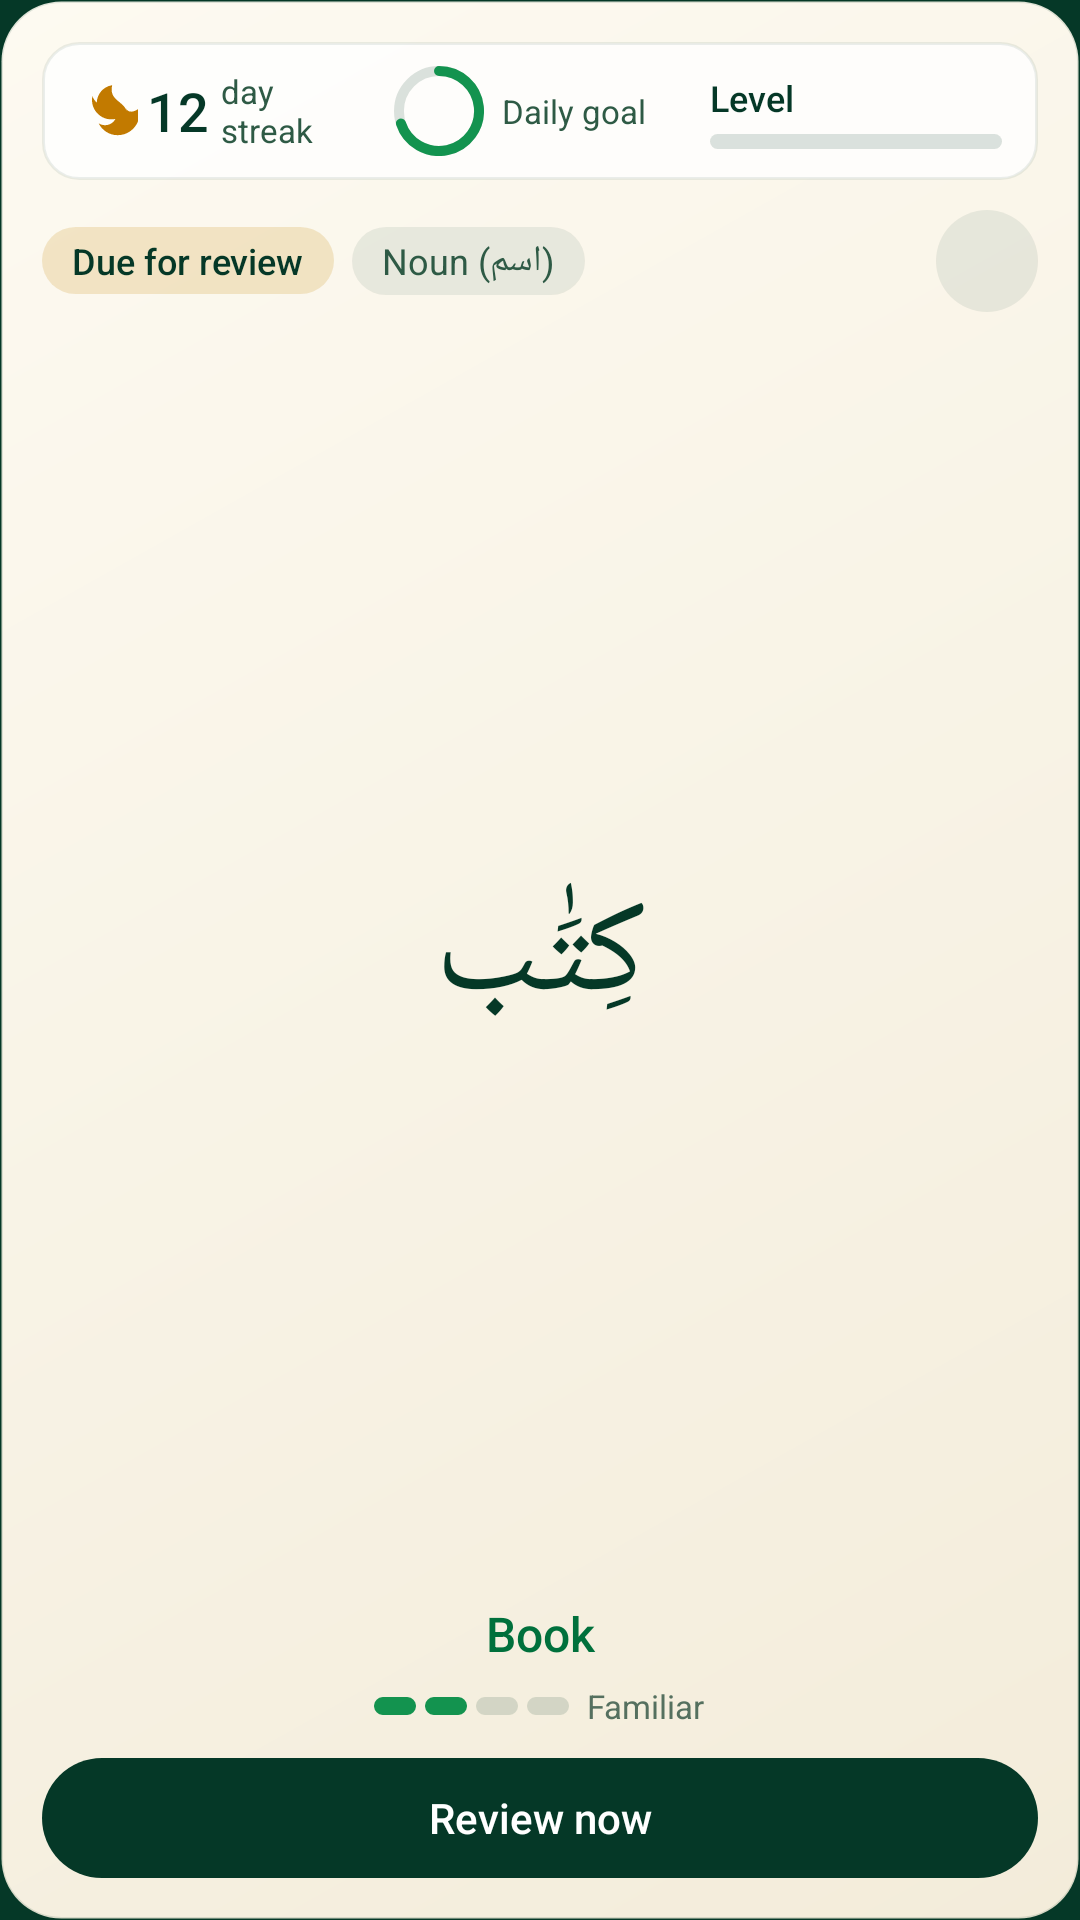

Android layout source for this screen:
<!-- AndroidManifest.xml: application theme Theme.QuranicWords -->
<!-- res/layout/widget_combined_large.xml -->
<?xml version="1.0" encoding="utf-8"?>
<FrameLayout xmlns:android="http://schemas.android.com/apk/res/android"
    xmlns:tools="http://schemas.android.com/tools"
    android:id="@android:id/background"
    android:layout_width="match_parent"
    android:layout_height="match_parent"
    android:background="@drawable/widget_bg"
    android:clipToOutline="true"
    android:padding="14dp"
    tools:ignore="HardcodedText,UseAppTint,UseCompoundDrawables,NestedWeights,DisableBaselineAlignment">

    <LinearLayout
        android:id="@+id/ll_content"
        android:layout_width="match_parent"
        android:layout_height="match_parent"
        android:orientation="vertical">

        <LinearLayout
            android:id="@+id/ll_stats_card"
            android:layout_width="match_parent"
            android:layout_height="wrap_content"
            android:background="@drawable/widget_card"
            android:baselineAligned="false"
            android:gravity="center_vertical"
            android:orientation="horizontal"
            android:paddingHorizontal="12dp"
            android:paddingVertical="8dp">

            <LinearLayout
                android:id="@+id/ll_streak"
                android:layout_width="0dp"
                android:layout_height="wrap_content"
                android:layout_weight="1"
                android:gravity="center_vertical"
                android:orientation="horizontal">

                <ImageView
                    android:id="@+id/iv_flame"
                    android:layout_width="20dp"
                    android:layout_height="20dp"
                    android:importantForAccessibility="no"
                    android:src="@drawable/ic_widget_flame"
                    android:tint="@color/wg_flame" />

                <TextView
                    android:id="@+id/tv_streak"
                    android:layout_width="wrap_content"
                    android:layout_height="wrap_content"
                    android:layout_marginStart="3dp"
                    android:fontFamily="sans-serif-medium"
                    android:maxLines="1"
                    android:text="12"
                    android:textColor="@color/wg_text_primary"
                    android:textSize="18sp" />

                <TextView
                    android:id="@+id/tv_streak_label"
                    android:layout_width="0dp"
                    android:layout_height="wrap_content"
                    android:layout_marginStart="4dp"
                    android:layout_weight="1"
                    android:ellipsize="end"
                    android:maxLines="2"
                    android:text="@string/widget_streak_label"
                    android:textColor="@color/wg_text_secondary"
                    android:textSize="11sp" />
            </LinearLayout>

            <LinearLayout
                android:id="@+id/fl_goal"
                android:layout_width="0dp"
                android:layout_height="wrap_content"
                android:layout_marginStart="8dp"
                android:layout_weight="1"
                android:gravity="center_vertical"
                android:orientation="horizontal">

                <ImageView
                    android:id="@+id/iv_ring"
                    android:layout_width="30dp"
                    android:layout_height="30dp"
                    android:importantForAccessibility="no"
                    android:scaleType="fitCenter"
                    android:src="@drawable/widget_ring_preview" />

                <TextView
                    android:id="@+id/tv_goal_text"
                    android:layout_width="0dp"
                    android:layout_height="wrap_content"
                    android:layout_marginStart="6dp"
                    android:layout_weight="1"
                    android:ellipsize="end"
                    android:maxLines="2"
                    android:text="@string/widget_daily_goal_label"
                    android:textColor="@color/wg_text_secondary"
                    android:textSize="11sp" />
            </LinearLayout>

            <LinearLayout
                android:id="@+id/ll_level"
                android:layout_width="0dp"
                android:layout_height="wrap_content"
                android:layout_marginStart="8dp"
                android:layout_weight="1"
                android:orientation="vertical">

                <TextView
                    android:id="@+id/tv_level"
                    android:layout_width="match_parent"
                    android:layout_height="wrap_content"
                    android:ellipsize="end"
                    android:fontFamily="sans-serif-medium"
                    android:maxLines="1"
                    android:text="@string/widget_level_word"
                    android:textColor="@color/wg_text_primary"
                    android:textSize="12sp" />

                <ImageView
                    android:id="@+id/iv_xp_bar"
                    android:layout_width="match_parent"
                    android:layout_height="5dp"
                    android:layout_marginTop="4dp"
                    android:importantForAccessibility="no"
                    android:scaleType="fitXY"
                    android:src="@drawable/widget_bar" />
            </LinearLayout>
        </LinearLayout>

        <LinearLayout
            android:id="@+id/ll_word"
            android:layout_width="match_parent"
            android:layout_height="0dp"
            android:layout_marginTop="10dp"
            android:layout_weight="1"
            android:orientation="vertical">

            <LinearLayout
                android:layout_width="match_parent"
                android:layout_height="wrap_content"
                android:gravity="center_vertical"
                android:orientation="horizontal">

                <LinearLayout
                    android:layout_width="0dp"
                    android:layout_height="wrap_content"
                    android:layout_weight="1"
                    android:gravity="center_vertical|start"
                    android:orientation="horizontal">

                    <TextView
                        android:id="@+id/tv_status"
                        android:layout_width="wrap_content"
                        android:layout_height="wrap_content"
                        android:background="@drawable/widget_chip_due"
                        android:fontFamily="sans-serif-medium"
                        android:maxLines="1"
                        android:paddingHorizontal="10dp"
                        android:paddingVertical="3dp"
                        android:text="@string/widget_status_due"
                        android:textColor="@color/wg_text_primary"
                        android:textSize="12sp" />

                    <TextView
                        android:id="@+id/tv_category"
                        android:layout_width="wrap_content"
                        android:layout_height="wrap_content"
                        android:layout_marginStart="6dp"
                        android:background="@drawable/widget_chip"
                        android:ellipsize="end"
                        android:maxLines="1"
                        android:paddingHorizontal="10dp"
                        android:paddingVertical="3dp"
                        android:text="@string/word_category_noun"
                        android:textColor="@color/wg_text_secondary"
                        android:textSize="12sp" />
                </LinearLayout>

                <ImageView
                    android:id="@+id/btn_next"
                    android:layout_width="34dp"
                    android:layout_height="34dp"
                    android:layout_marginStart="6dp"
                    android:background="@drawable/widget_icon_btn"
                    android:contentDescription="@string/widget_next_word"
                    android:padding="7dp"
                    android:src="@drawable/ic_widget_next"
                    android:tint="@color/wg_text_primary" />
            </LinearLayout>

            <FrameLayout
                android:id="@+id/fl_word"
                android:layout_width="match_parent"
                android:layout_height="0dp"
                android:layout_weight="1"
                android:minHeight="40dp">

                <ImageView
                    android:id="@+id/iv_arabic"
                    android:layout_width="match_parent"
                    android:layout_height="match_parent"
                    android:scaleType="fitCenter"
                    android:tint="@color/wg_text_primary"
                    android:visibility="gone"
                    tools:ignore="ContentDescription" />

                <TextView
                    android:id="@+id/tv_arabic"
                    android:layout_width="match_parent"
                    android:layout_height="match_parent"
                    android:autoSizeMaxTextSize="44sp"
                    android:autoSizeMinTextSize="18sp"
                    android:autoSizeTextType="uniform"
                    android:gravity="center"
                    android:maxLines="1"
                    android:text="كِتَٰب"
                    android:textColor="@color/wg_text_primary"
                    android:textDirection="rtl"
                    android:textSize="36sp" />
            </FrameLayout>

            <TextView
                android:id="@+id/tv_meaning"
                android:layout_width="match_parent"
                android:layout_height="wrap_content"
                android:ellipsize="end"
                android:fontFamily="sans-serif-medium"
                android:gravity="center"
                android:maxLines="2"
                android:text="@string/widget_preview_meaning"
                android:textColor="@color/wg_accent"
                android:textSize="16sp" />

            <TextView
                android:id="@+id/tv_reveal"
                android:layout_width="wrap_content"
                android:layout_height="wrap_content"
                android:layout_gravity="center_horizontal"
                android:background="@drawable/widget_reveal"
                android:fontFamily="sans-serif-medium"
                android:gravity="center"
                android:maxLines="1"
                android:minHeight="32dp"
                android:paddingHorizontal="14dp"
                android:text="@string/widget_tap_to_reveal"
                android:textColor="@color/wg_accent"
                android:textSize="13sp"
                android:visibility="gone" />

            <include
                layout="@layout/widget_part_meter"
                android:layout_width="wrap_content"
                android:layout_height="wrap_content"
                android:layout_gravity="center_horizontal"
                android:layout_marginTop="6dp" />
        </LinearLayout>

        <TextView
            android:id="@+id/tv_cta"
            android:layout_width="match_parent"
            android:layout_height="wrap_content"
            android:layout_marginTop="10dp"
            android:background="@drawable/widget_cta"
            android:ellipsize="end"
            android:fontFamily="sans-serif-medium"
            android:gravity="center"
            android:maxLines="1"
            android:minHeight="40dp"
            android:paddingHorizontal="14dp"
            android:text="@string/widget_review_now"
            android:textColor="@color/wg_cta_text"
            android:textSize="14sp" />
    </LinearLayout>

    <include layout="@layout/widget_part_empty" />
</FrameLayout>
<!-- res/layout/widget_part_meter.xml (included above) -->
<?xml version="1.0" encoding="utf-8"?>
<LinearLayout xmlns:android="http://schemas.android.com/apk/res/android"
    xmlns:tools="http://schemas.android.com/tools"
    android:id="@+id/ll_meter"
    android:layout_width="wrap_content"
    android:layout_height="wrap_content"
    android:layout_gravity="center_horizontal"
    android:gravity="center_vertical"
    android:orientation="horizontal"
    tools:ignore="UseCompoundDrawables">

    <ImageView
        android:id="@+id/iv_seg1"
        android:layout_width="14dp"
        android:layout_height="6dp"
        android:importantForAccessibility="no"
        android:scaleType="fitXY"
        android:src="@drawable/widget_seg_on" />

    <ImageView
        android:id="@+id/iv_seg2"
        android:layout_width="14dp"
        android:layout_height="6dp"
        android:layout_marginStart="3dp"
        android:importantForAccessibility="no"
        android:scaleType="fitXY"
        android:src="@drawable/widget_seg_on" />

    <ImageView
        android:id="@+id/iv_seg3"
        android:layout_width="14dp"
        android:layout_height="6dp"
        android:layout_marginStart="3dp"
        android:importantForAccessibility="no"
        android:scaleType="fitXY"
        android:src="@drawable/widget_seg_off" />

    <ImageView
        android:id="@+id/iv_seg4"
        android:layout_width="14dp"
        android:layout_height="6dp"
        android:layout_marginStart="3dp"
        android:importantForAccessibility="no"
        android:scaleType="fitXY"
        android:src="@drawable/widget_seg_off" />

    <TextView
        android:id="@+id/tv_strength"
        android:layout_width="wrap_content"
        android:layout_height="wrap_content"
        android:layout_marginStart="6dp"
        android:maxLines="1"
        android:text="@string/word_strength_familiar"
        android:textColor="@color/wg_text_tertiary"
        android:textSize="11sp" />
</LinearLayout>
<!-- res/layout/widget_part_empty.xml (included above) -->
<?xml version="1.0" encoding="utf-8"?>
<LinearLayout xmlns:android="http://schemas.android.com/apk/res/android"
    android:id="@+id/ll_empty"
    android:layout_width="match_parent"
    android:layout_height="match_parent"
    android:gravity="center"
    android:orientation="vertical"
    android:visibility="gone">

    <ImageView
        android:layout_width="36dp"
        android:layout_height="36dp"
        android:importantForAccessibility="no"
        android:src="@mipmap/ic_launcher_round" />

    <TextView
        android:id="@+id/tv_empty_title"
        android:layout_width="wrap_content"
        android:layout_height="wrap_content"
        android:layout_marginTop="8dp"
        android:fontFamily="sans-serif-medium"
        android:gravity="center"
        android:maxLines="2"
        android:text="@string/widget_not_ready_title"
        android:textColor="@color/wg_text_primary"
        android:textSize="15sp" />

    <TextView
        android:id="@+id/tv_empty_desc"
        android:layout_width="wrap_content"
        android:layout_height="wrap_content"
        android:layout_marginTop="2dp"
        android:ellipsize="end"
        android:gravity="center"
        android:maxLines="3"
        android:text="@string/widget_not_ready_desc"
        android:textColor="@color/wg_text_secondary"
        android:textSize="12sp" />

    <TextView
        android:id="@+id/tv_empty_cta"
        android:layout_width="wrap_content"
        android:layout_height="wrap_content"
        android:layout_marginTop="10dp"
        android:background="@drawable/widget_cta"
        android:fontFamily="sans-serif-medium"
        android:minHeight="36dp"
        android:gravity="center"
        android:maxLines="1"
        android:paddingHorizontal="18dp"
        android:text="@string/widget_open_app"
        android:textColor="@color/wg_cta_text"
        android:textSize="13sp" />
</LinearLayout>
<!-- resources referenced by this layout -->
<resources>
  <color name="wg_accent">@color/wg_light_accent</color>
  <color name="wg_cta_text">@color/wg_light_cta_text</color>
  <color name="wg_flame">@color/wg_light_flame</color>
  <color name="wg_text_primary">@color/wg_light_text_primary</color>
  <color name="wg_text_secondary">@color/wg_light_text_secondary</color>
  <color name="wg_text_tertiary">@color/wg_light_text_tertiary</color>
  <!-- drawable widget_chip (drawable) -->
  <?xml version="1.0" encoding="utf-8"?>
  <shape xmlns:android="http://schemas.android.com/apk/res/android"
      android:shape="rectangle">
      <corners android:radius="999dp" />
      <solid android:color="@color/wg_chip" />
  </shape>
  <!-- drawable widget_cta (drawable) -->
  <?xml version="1.0" encoding="utf-8"?>
  <shape xmlns:android="http://schemas.android.com/apk/res/android"
      android:shape="rectangle">
      <corners android:radius="999dp" />
      <solid android:color="@color/wg_cta_bg" />
  </shape>
  <!-- drawable widget_icon_btn (drawable) -->
  <?xml version="1.0" encoding="utf-8"?>
  <shape xmlns:android="http://schemas.android.com/apk/res/android"
      android:shape="oval">
      <solid android:color="@color/wg_icon_btn" />
  </shape>
  <string name="widget_daily_goal_label">Daily goal</string>
  <string name="widget_level_word">Level</string>
  <string name="widget_next_word">Next word</string>
  <string name="widget_not_ready_desc">Open QuranicWords once to finish setting up your words.</string>
  <string name="widget_not_ready_title">Almost ready</string>
  <string name="widget_open_app">Open app</string>
  <string name="widget_preview_meaning">Book</string>
  <string name="widget_review_now">Review now</string>
  <string name="widget_status_due">Due for review</string>
  <string name="widget_streak_label">day streak</string>
  <string name="widget_tap_to_reveal">Tap to reveal the meaning</string>
  <string name="word_category_noun">Noun (اسم)</string>
  <string name="word_strength_familiar">Familiar</string>
  <style name="Theme.QuranicWords" parent="Theme.AppCompat.DayNight.NoActionBar">
          <item name="android:windowBackground">@color/splash_background</item>
      </style>
  <color name="wg_light_accent">#FF00703C</color>
  <color name="wg_light_cta_text">#FFFFFFFF</color>
  <color name="wg_light_flame">#FFC27A00</color>
  <color name="wg_light_text_primary">#FF053827</color>
  <color name="wg_light_text_secondary">#FF2E5A45</color>
  <color name="wg_light_text_tertiary">#FF55705F</color>
  <color name="widget_accent_gold">#C48300</color>
  <color name="wg_track">@color/wg_light_track</color>
  <color name="wg_fill">@color/wg_light_fill</color>
  <dimen name="widget_radius">20dp</dimen>
  <color name="wg_bg_end">@color/wg_light_bg_end</color>
  <color name="wg_bg_start">@color/wg_light_bg_start</color>
  <color name="wg_stroke">@color/wg_light_stroke</color>
  <dimen name="widget_inner_radius">12dp</dimen>
  <color name="wg_card">@color/wg_light_card</color>
  <color name="wg_card_stroke">@color/wg_light_card_stroke</color>
  <color name="wg_chip">@color/wg_light_chip</color>
  <color name="wg_chip_due">@color/wg_light_chip_due</color>
  <color name="wg_cta_bg">@color/wg_light_cta_bg</color>
  <color name="wg_icon_btn">@color/wg_light_icon_btn</color>
  <color name="splash_background">#053827</color>
  <color name="wg_light_track">#24053827</color>
  <color name="wg_light_fill">#FF13934F</color>
  <color name="wg_light_bg_end">#FFF3ECDA</color>
  <color name="wg_light_bg_start">#FFFDFAF1</color>
  <color name="wg_light_stroke">#1F053827</color>
  <color name="wg_light_card">#CCFFFFFF</color>
  <color name="wg_light_card_stroke">#14053827</color>
  <color name="wg_light_chip">#14053827</color>
  <color name="wg_light_chip_due">#2EC48300</color>
  <color name="wg_light_cta_bg">#FF053827</color>
  <color name="wg_light_icon_btn">#14053827</color>
</resources>
